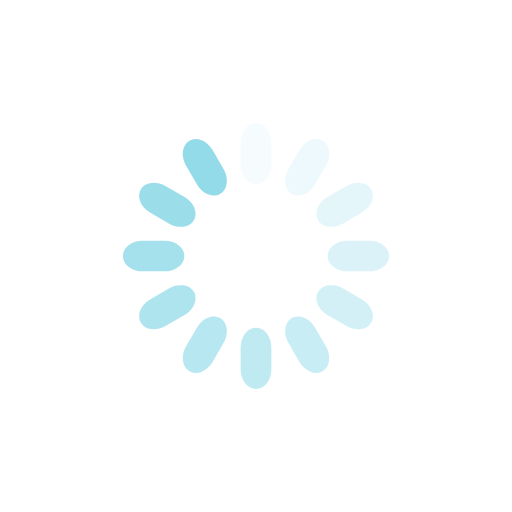
t = 0.00 s
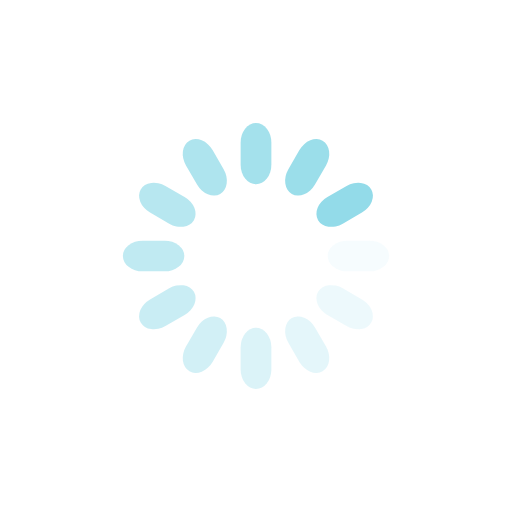
t = 0.25 s
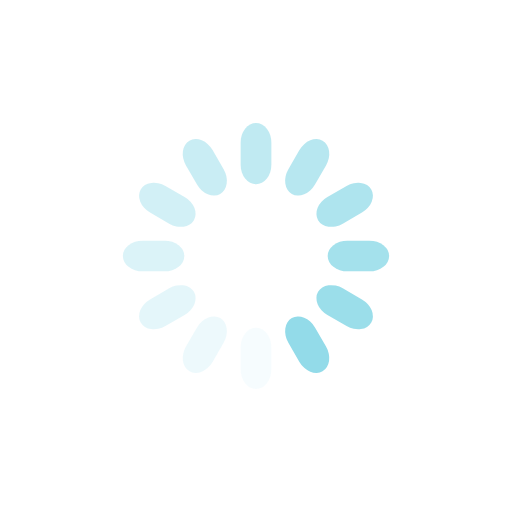
t = 0.50 s
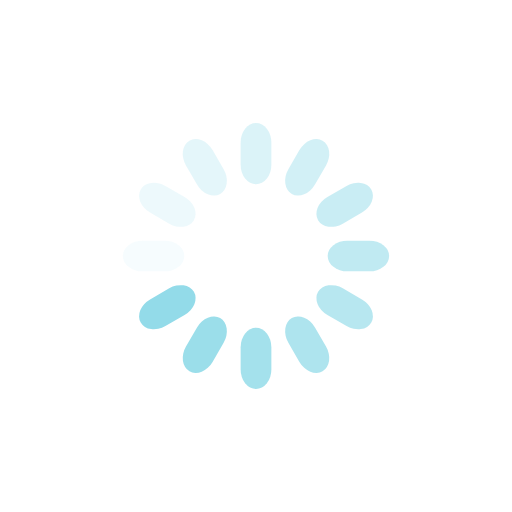
t = 0.75 s

The animated SVG that drew these frames (rendered in a browser with its animation timeline set to each time). Animation: 12 SMIL elements (animate=12); one cycle of 1.00 s, repeats indefinitely.

<?xml version="1.0" encoding="utf-8"?>
<svg xmlns="http://www.w3.org/2000/svg" xmlns:xlink="http://www.w3.org/1999/xlink" style="margin: auto; background: none; display: block; shape-rendering: auto;" width="200px" height="200px" viewBox="0 0 100 100" preserveAspectRatio="xMidYMid">
<g transform="rotate(0 50 50)">
  <rect x="47" y="24" rx="3" ry="3.84" width="6" height="12" fill="#93dbe9">
    <animate attributeName="opacity" values="1;0" keyTimes="0;1" dur="1s" begin="-0.9166666666666666s" repeatCount="indefinite"></animate>
  </rect>
</g><g transform="rotate(30 50 50)">
  <rect x="47" y="24" rx="3" ry="3.84" width="6" height="12" fill="#93dbe9">
    <animate attributeName="opacity" values="1;0" keyTimes="0;1" dur="1s" begin="-0.8333333333333334s" repeatCount="indefinite"></animate>
  </rect>
</g><g transform="rotate(60 50 50)">
  <rect x="47" y="24" rx="3" ry="3.84" width="6" height="12" fill="#93dbe9">
    <animate attributeName="opacity" values="1;0" keyTimes="0;1" dur="1s" begin="-0.75s" repeatCount="indefinite"></animate>
  </rect>
</g><g transform="rotate(90 50 50)">
  <rect x="47" y="24" rx="3" ry="3.84" width="6" height="12" fill="#93dbe9">
    <animate attributeName="opacity" values="1;0" keyTimes="0;1" dur="1s" begin="-0.6666666666666666s" repeatCount="indefinite"></animate>
  </rect>
</g><g transform="rotate(120 50 50)">
  <rect x="47" y="24" rx="3" ry="3.84" width="6" height="12" fill="#93dbe9">
    <animate attributeName="opacity" values="1;0" keyTimes="0;1" dur="1s" begin="-0.5833333333333334s" repeatCount="indefinite"></animate>
  </rect>
</g><g transform="rotate(150 50 50)">
  <rect x="47" y="24" rx="3" ry="3.84" width="6" height="12" fill="#93dbe9">
    <animate attributeName="opacity" values="1;0" keyTimes="0;1" dur="1s" begin="-0.5s" repeatCount="indefinite"></animate>
  </rect>
</g><g transform="rotate(180 50 50)">
  <rect x="47" y="24" rx="3" ry="3.84" width="6" height="12" fill="#93dbe9">
    <animate attributeName="opacity" values="1;0" keyTimes="0;1" dur="1s" begin="-0.4166666666666667s" repeatCount="indefinite"></animate>
  </rect>
</g><g transform="rotate(210 50 50)">
  <rect x="47" y="24" rx="3" ry="3.84" width="6" height="12" fill="#93dbe9">
    <animate attributeName="opacity" values="1;0" keyTimes="0;1" dur="1s" begin="-0.3333333333333333s" repeatCount="indefinite"></animate>
  </rect>
</g><g transform="rotate(240 50 50)">
  <rect x="47" y="24" rx="3" ry="3.84" width="6" height="12" fill="#93dbe9">
    <animate attributeName="opacity" values="1;0" keyTimes="0;1" dur="1s" begin="-0.25s" repeatCount="indefinite"></animate>
  </rect>
</g><g transform="rotate(270 50 50)">
  <rect x="47" y="24" rx="3" ry="3.84" width="6" height="12" fill="#93dbe9">
    <animate attributeName="opacity" values="1;0" keyTimes="0;1" dur="1s" begin="-0.16666666666666666s" repeatCount="indefinite"></animate>
  </rect>
</g><g transform="rotate(300 50 50)">
  <rect x="47" y="24" rx="3" ry="3.84" width="6" height="12" fill="#93dbe9">
    <animate attributeName="opacity" values="1;0" keyTimes="0;1" dur="1s" begin="-0.08333333333333333s" repeatCount="indefinite"></animate>
  </rect>
</g><g transform="rotate(330 50 50)">
  <rect x="47" y="24" rx="3" ry="3.84" width="6" height="12" fill="#93dbe9">
    <animate attributeName="opacity" values="1;0" keyTimes="0;1" dur="1s" begin="0s" repeatCount="indefinite"></animate>
  </rect>
</g>
<!-- [ldio] generated by https://loading.io/ --></svg>
